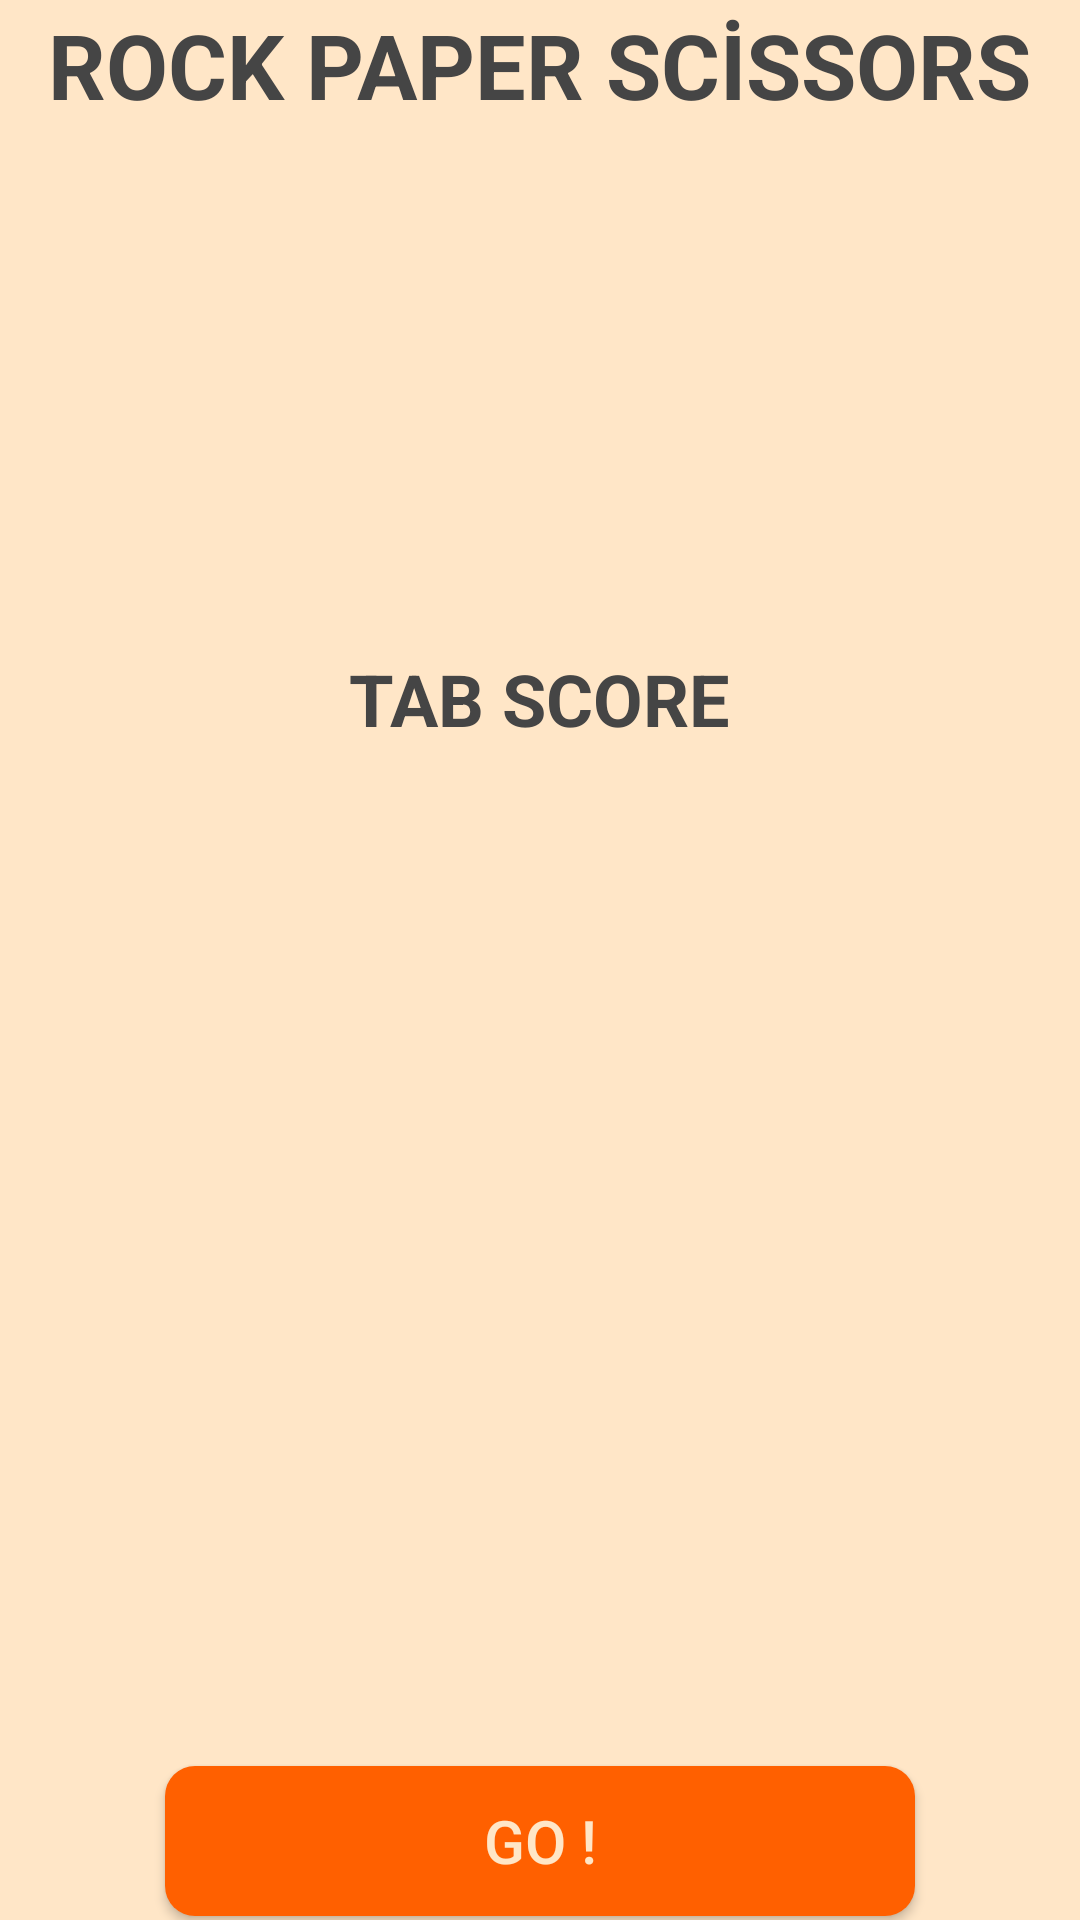

Layout XML and referenced resources for this Android screen:
<!-- AndroidManifest.xml: application theme Theme.Rockpaperscissors -->
<!-- res/layout/activity_main.xml -->
<?xml version="1.0" encoding="utf-8"?>
<androidx.constraintlayout.widget.ConstraintLayout xmlns:android="http://schemas.android.com/apk/res/android"
    xmlns:app="http://schemas.android.com/apk/res-auto"
    xmlns:tools="http://schemas.android.com/tools"
    android:layout_width="match_parent"
    android:layout_height="match_parent"
    tools:context=".MainActivity">

    <LinearLayout
        android:layout_width="match_parent"
        android:layout_height="match_parent"
        android:gravity="center"
        android:orientation="vertical"
        app:flow_horizontalAlign="center"
        app:flow_verticalAlign="center"
        app:layout_constraintBottom_toBottomOf="parent"
        app:layout_constraintEnd_toEndOf="parent"
        app:layout_constraintHorizontal_bias="0.666"
        app:layout_constraintStart_toStartOf="parent"
        app:layout_constraintTop_toTopOf="parent"
        app:layout_constraintVertical_bias="0.0">

        <TextView
            android:id="@+id/header"
            android:layout_width="wrap_content"
            android:layout_height="wrap_content"
            android:text="ROCK PAPER SCİSSORS"
            android:textColor="#454545"
            android:textSize="30sp"
            android:textStyle="bold"/>
        <Space
            android:layout_width="match_parent"
            android:layout_height="158dp" />

        <LinearLayout
            android:layout_width="match_parent"
            android:layout_height="231dp"
            android:gravity="center_vertical|center_horizontal"
            android:orientation="vertical">

            <TextView
                android:layout_width="wrap_content"
                android:layout_height="wrap_content"
                android:text="TAB SCORE"
                android:textColor="#454545"
                android:textSize="24sp"
                android:textStyle="bold" />

            <Space
                android:layout_width="match_parent"
                android:layout_height="16sp" />

            <ImageView
                android:id="@+id/imageView"
                android:layout_width="100sp"
                android:layout_height="100sp"
                android:scaleType="fitXY"
                app:srcCompat="@drawable/trophy" />

            <Space
                android:layout_width="match_parent"
                android:layout_height="16sp" />

            <TextView
                android:id="@+id/tabScoreText"
                android:layout_width="wrap_content"
                android:layout_height="wrap_content"
                android:text=""
                android:textColor="#454545"
                android:textSize="24sp"
                android:textStyle="bold" />
        </LinearLayout>

        <Space
            android:layout_width="match_parent"
            android:layout_height="158dp" />

        <Button
            android:id="@+id/go"

            android:layout_width="250sp"
            android:layout_height="50sp"
            android:background="@drawable/button_shape"
            android:onClick="goButtonClick"
            android:text="Go !"
            android:textColor="#FFE6C7"
            android:textSize="20sp"
            tools:ignore="TextContrastCheck" />

    </LinearLayout>

</androidx.constraintlayout.widget.ConstraintLayout>
<!-- resources referenced by this layout -->
<resources>
  <!-- drawable button_shape (drawable) -->
  <?xml version="1.0" encoding="utf-8"?>
  <selector xmlns:android="http://schemas.android.com/apk/res/android">
      <item>
          <shape android:shape="rectangle">
              <corners android:radius="10dp" />
              <solid android:color="@color/orange" />
          </shape>
  
      </item>
  
  </selector>
  <style name="Theme.Rockpaperscissors" parent="Theme.AppCompat.NoActionBar">
          
          <item name="colorPrimary">@color/orange</item>
          <item name="colorPrimaryVariant">@color/orange</item>
  
          
          <item name="android:statusBarColor">?attr/colorPrimaryVariant</item>
          <item name="android:background">@color/background</item>
          
      </style>
  <color name="orange">#FF6000</color>
  <color name="background">#FFE6C7</color>
</resources>
